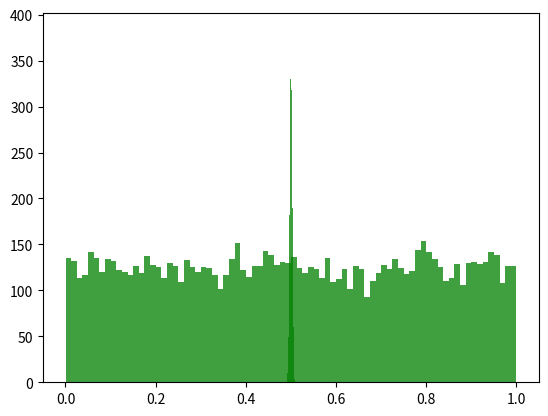

Here is the Python script that generated this plot:
#Python Code示例2
#验证中心极限定理
#附1.3.normal_distribution为官方文档给出的正态函数

import numpy as np
import matplotlib.pyplot as plt

if __name__ == '__main__':
    #在0到1之间随机生成呈均匀分布的10000个值
    u = np.random.uniform(0.0,1.0,10000)
    print(u)
    #hist纵坐标数值为相应的x轴数值取到的次数，如x=0.2取到120次
    #80为长条数
    plt.hist(u,80,facecolor='g',alpha=0.75)
    plt.show()


    times = 10000

    for time in range(times):
        u += np.random.uniform(0.0,1.0,10000)
    #将u放缩到0与1之间
    u /=times
    print(u)
    plt.hist(u, 80, facecolor='g', alpha=0.75)
    plt.show()